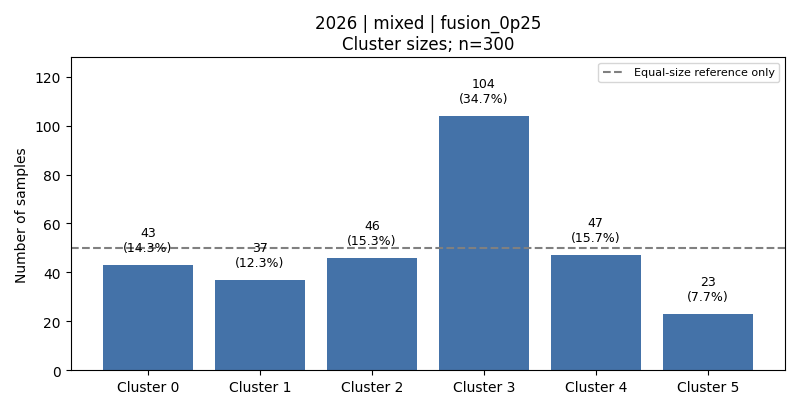

Source data for this figure (header and first rows):
cluster, count, fraction, dominant_activity, dominant_activity_fraction
0, 43, 0.1433, 1, 0.6977
1, 37, 0.1233, 3, 0.9189
2, 46, 0.1533, 2, 0.4565
3, 104, 0.3467, 4, 0.4327
4, 47, 0.1567, 6, 0.7872
5, 23, 0.07667, 2, 0.7391
